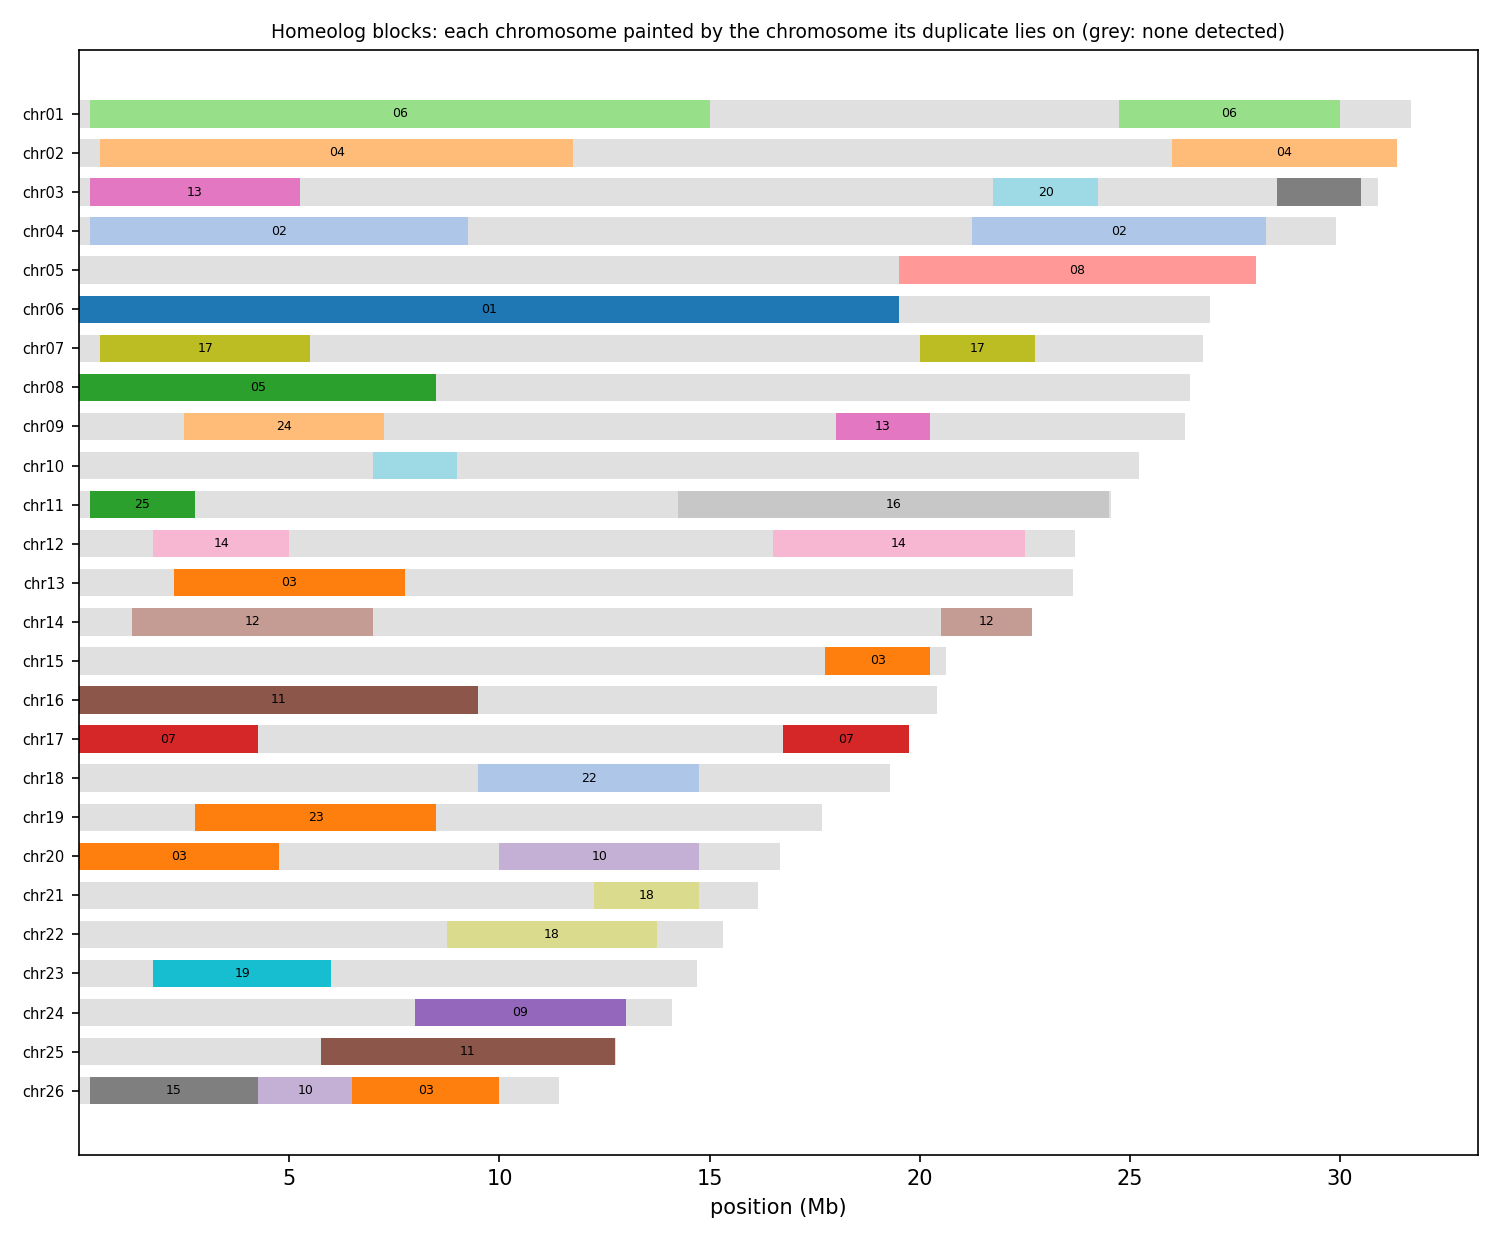

Data behind this chart, as committed beside it:
anchor	chrom	win_start	win_end	best	best_dist	second	second_dist	median_dist	z	homeolog_like
HAP1_chr01	chr01	1	250000	chr06	0.06891	chr02	0.07376	0.08324	2.82	no
HAP1_chr01	chr01	250001	500000	chr06	0.05480	chr02	0.07591	0.08174	6.36	yes
HAP1_chr01	chr01	500001	750000	chr06	0.05706	chr03	0.07336	0.08242	6.47	yes
HAP1_chr01	chr01	750001	1000000	chr06	0.06670	chr10	0.1011	0.1125	4.19	yes
HAP1_chr01	chr01	1000001	1250000	chr06	0.07083	chr02	0.104	0.1148	9.46	yes
HAP1_chr01	chr01	1250001	1500000	chr04	0.04427	chr06	0.04521	0.05220	1.31	no
HAP1_chr01	chr01	1500001	1750000	chr06	0.07102	chr07	0.09815	0.108	5.95	yes
HAP1_chr01	chr01	1750001	2000000	chr06	0.05509	chr02	0.08575	0.09222	4.74	yes
HAP1_chr01	chr01	2000001	2250000	chr06	0.07071	chr02	0.1311	0.137	10.02	yes
HAP1_chr01	chr01	2250001	2500000	chr06	0.08016	chr02	0.1031	0.1102	6.20	yes
HAP1_chr01	chr01	2500001	2750000	chr06	0.08314	chr02	0.1157	0.1244	5.82	yes
HAP1_chr01	chr01	2750001	3000000	chr06	0.05514	chr03	0.07182	0.07759	3.86	yes
HAP1_chr01	chr01	3000001	3250000	chr06	0.07040	chr02	0.1348	0.1447	9.61	yes
HAP1_chr01	chr01	3250001	3500000	chr06	0.07198	chr03	0.09794	0.1047	5.23	yes
HAP1_chr01	chr01	3500001	3750000	chr06	0.07152	chr04	0.1031	0.112	5.23	yes
HAP1_chr01	chr01	3750001	4000000	chr06	0.06251	chr02	0.09845	0.1055	10.37	yes
HAP1_chr01	chr01	4000001	4250000	chr06	0.08182	chr04	0.1146	0.1296	4.51	yes
HAP1_chr01	chr01	4250001	4500000	chr06	0.07204	chr02	0.09858	0.106	7.26	yes
HAP1_chr01	chr01	4500001	4750000	chr06	0.07432	chr02	0.09677	0.1056	6.36	yes
HAP1_chr01	chr01	4750001	5000000	chr06	0.06847	chr11	0.09517	0.1112	4.11	yes
HAP1_chr01	chr01	5000001	5250000	chr06	0.06700	chr02	0.08291	0.09588	4.99	yes
HAP1_chr01	chr01	5250001	5500000	chr06	0.06318	chr04	0.08912	0.1014	7.49	yes
HAP1_chr01	chr01	5500001	5750000	chr06	0.06382	chr02	0.09538	0.1024	8.82	yes
HAP1_chr01	chr01	5750001	6000000	chr06	0.06151	chr02	0.09538	0.1023	8.39	yes
HAP1_chr01	chr01	6000001	6250000	chr06	0.06722	chr03	0.08470	0.09458	3.93	yes
HAP1_chr01	chr01	6250001	6500000	chr06	0.06191	chr02	0.08740	0.09468	5.90	yes
HAP1_chr01	chr01	6500001	6750000	chr06	0.06862	chr02	0.07592	0.08981	2.97	no
HAP1_chr01	chr01	6750001	7000000	chr06	0.06514	chr11	0.09514	0.1013	9.63	yes
HAP1_chr01	chr01	7000001	7250000	chr06	0.06017	chr03	0.08349	0.09179	5.68	yes
HAP1_chr01	chr01	7250001	7500000	chr06	0.05725	chr03	0.07541	0.08123	4.27	yes
HAP1_chr01	chr01	7500001	7750000	chr06	0.06819	chr02	0.09418	0.09885	8.54	yes
HAP1_chr01	chr01	7750001	8000000	chr06	0.06661	chr02	0.08750	0.09830	5.04	yes
HAP1_chr01	chr01	8000001	8250000	chr06	0.06227	chr02	0.06635	0.07371	2.76	no
HAP1_chr01	chr01	8250001	8500000	chr06	0.06285	chr02	0.07484	0.08133	3.99	yes
HAP1_chr01	chr01	8500001	8750000	chr06	0.05243	chr03	0.06587	0.07397	5.54	yes
HAP1_chr01	chr01	8750001	9000000	chr06	0.06385	chr03	0.07431	0.08221	3.18	yes
HAP1_chr01	chr01	9000001	9250000	chr06	0.06310	chr02	0.06714	0.07382	2.70	no
HAP1_chr01	chr01	9250001	9500000	chr06	0.07260	chr02	0.1031	0.1124	7.00	yes
HAP1_chr01	chr01	9500001	9750000	chr06	0.05766	chr02	0.07130	0.07640	4.64	yes
HAP1_chr01	chr01	9750001	10000000	chr06	0.04791	chr11	0.07253	0.08147	7.16	yes
HAP1_chr01	chr01	10000001	10250000	chr06	0.06367	chr04	0.08042	0.08625	4.27	yes
HAP1_chr01	chr01	10250001	10500000	chr06	0.05774	chr03	0.06420	0.07311	3.16	yes
HAP1_chr01	chr01	10500001	10750000	chr06	0.05905	chr02	0.07054	0.07546	3.39	yes
HAP1_chr01	chr01	10750001	11000000	chr06	0.06690	chr02	0.07141	0.08182	3.13	yes
HAP1_chr01	chr01	11000001	11250000	chr06	0.05634	chr03	0.06655	0.07779	2.67	no
HAP1_chr01	chr01	11250001	11500000	chr06	0.06141	chr02	0.07286	0.08463	2.76	no
HAP1_chr01	chr01	11500001	11750000	chr06	0.06867	chr07	0.09322	0.1068	4.95	yes
HAP1_chr01	chr01	11750001	12000000	chr06	0.06059	chr05	0.07681	0.08358	5.10	yes
HAP1_chr01	chr01	12000001	12250000	chr06	0.06498	chr02	0.07607	0.08691	4.13	yes
HAP1_chr01	chr01	12250001	12500000	chr06	0.05536	chr02	0.06393	0.06908	2.88	no
HAP1_chr01	chr01	12500001	12750000	chr06	0.06507	chr03	0.07794	0.08259	3.80	yes
HAP1_chr01	chr01	12750001	13000000	chr03	0.06006	chr06	0.06066	0.07056	2.19	no
HAP1_chr01	chr01	13000001	13250000	chr06	0.05464	chr02	0.05940	0.06698	2.28	no
HAP1_chr01	chr01	13250001	13500000	chr06	0.06596	chr04	0.08075	0.08969	3.58	yes
HAP1_chr01	chr01	13500001	13750000	chr03	0.06189	chr02	0.06236	0.06765	1.31	no
HAP1_chr01	chr01	13750001	14000000	chr06	0.06545	chr03	0.07535	0.08667	3.21	yes
HAP1_chr01	chr01	14000001	14250000	chr06	0.05263	chr02	0.05414	0.06141	1.78	no
HAP1_chr01	chr01	14250001	14500000	chr06	0.06522	chr02	0.07295	0.08117	3.16	yes
HAP1_chr01	chr01	14500001	14750000	chr06	0.06539	chr04	0.06839	0.07517	1.76	no
HAP1_chr01	chr01	14750001	15000000	chr06	0.05473	chr02	0.06423	0.07194	3.29	yes
... 2,258 more rows
